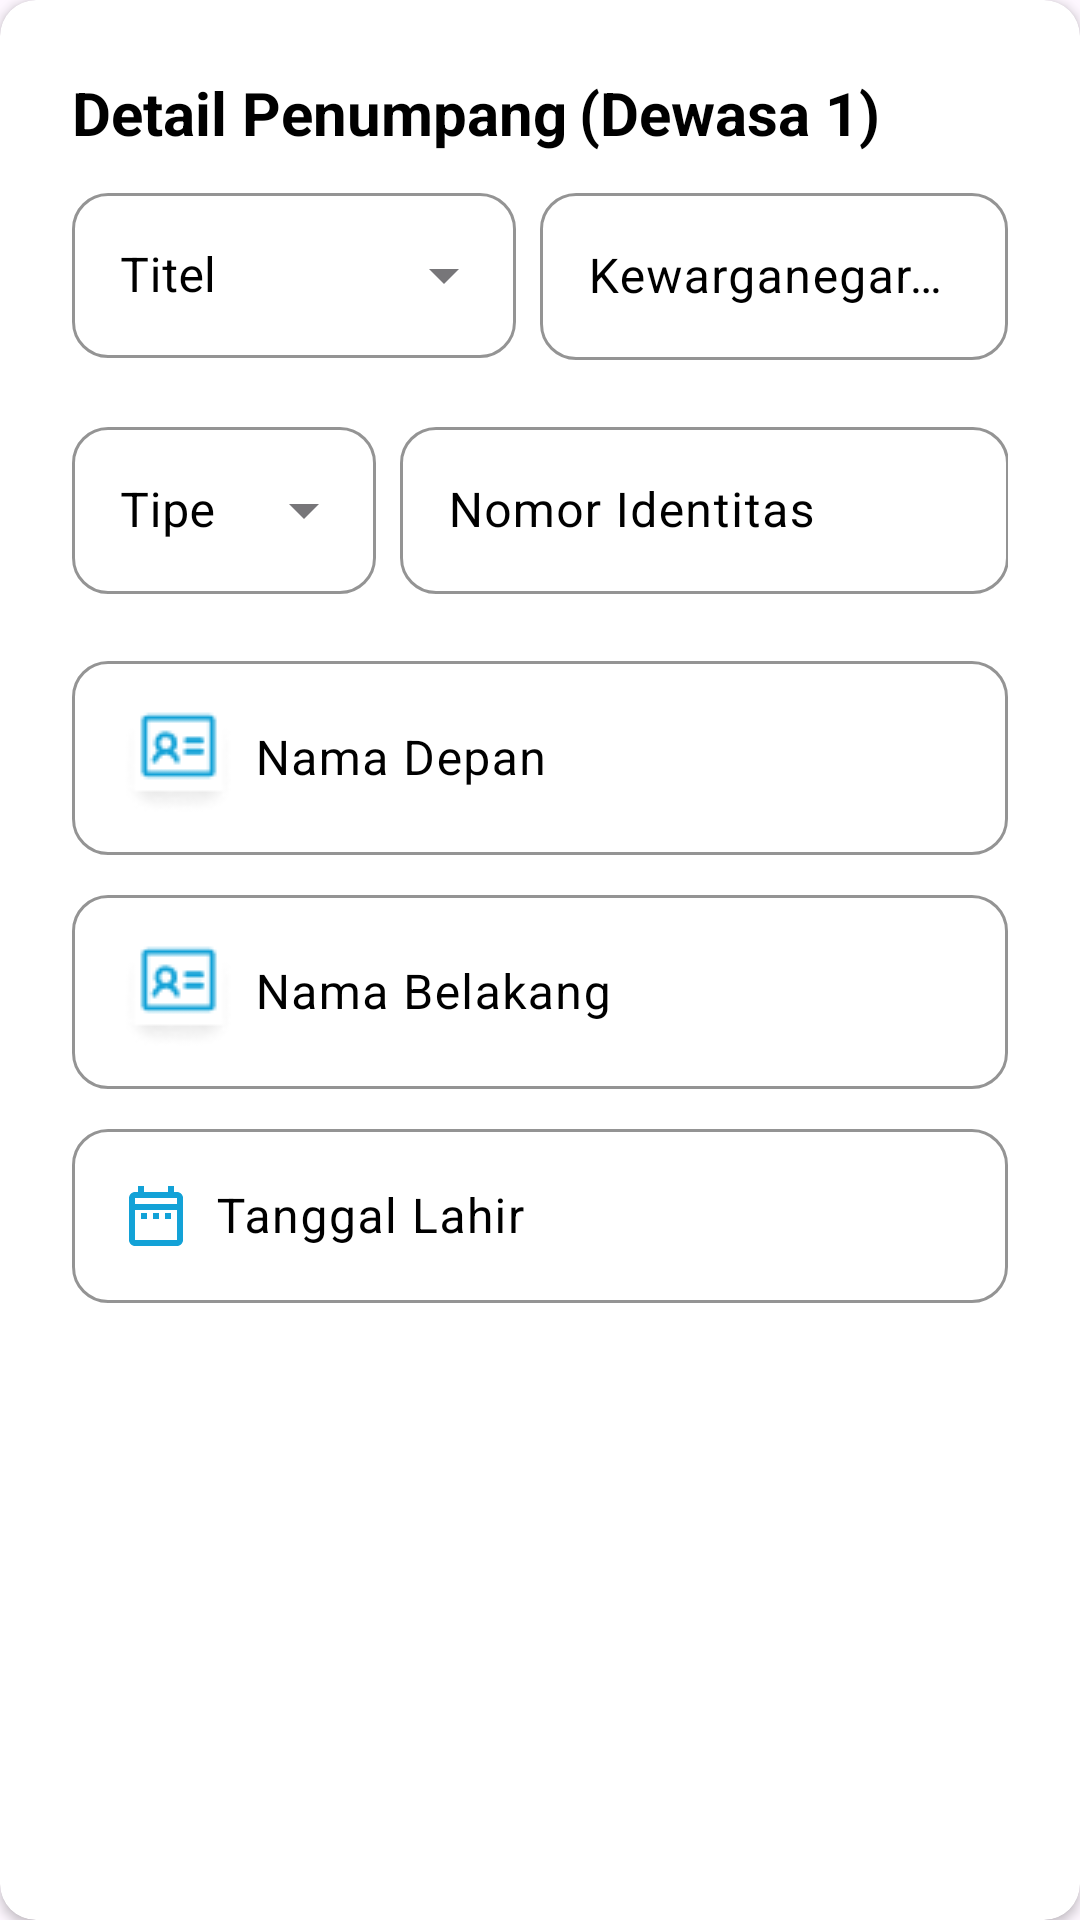

Write the Android layout XML for this screen, with the resource values it uses.
<!-- AndroidManifest.xml: application theme Theme.BinairBuyer -->
<!-- res/layout/form_traveler.xml -->
<?xml version="1.0" encoding="utf-8"?>
<androidx.cardview.widget.CardView
    xmlns:app="http://schemas.android.com/apk/res-auto"
    xmlns:android="http://schemas.android.com/apk/res/android"
    android:id="@+id/cvAdult1Container"
    android:layout_width="match_parent"
    android:layout_height="wrap_content"
    android:layout_margin="12dp"
    android:layout_below="@id/cvDetailKontak"
    app:cardCornerRadius="12dp"
    xmlns:tools="http://schemas.android.com/tools"
    tools:ignore="Depreceated">
    <RelativeLayout
        android:layout_width="match_parent"
        android:layout_height="wrap_content"
        android:padding="24dp">
        <TextView
            android:id="@+id/labelTraveler"
            android:layout_width="wrap_content"
            android:layout_height="wrap_content"
            android:text="@string/label_detail_penumpang"
            android:textColor="@color/black"
            android:textStyle="bold"
            android:textSize="20sp" />
        <TextView
            android:id="@+id/labelTipeTraveler"
            android:layout_width="wrap_content"
            android:layout_height="wrap_content"
            android:text="@string/tipe_penumpang"
            android:textColor="@color/black"
            android:textStyle="bold"
            android:textSize="20sp"
            android:layout_marginStart="4dp"
            android:layout_toEndOf="@id/labelTraveler"/>
        <LinearLayout
            android:id="@+id/containerTitelKewg"
            android:layout_width="match_parent"
            android:layout_height="wrap_content"
            android:weightSum="2"
            android:orientation="horizontal"
            android:layout_below="@id/labelTraveler"
            android:baselineAligned="false">
            <com.google.android.material.textfield.TextInputLayout
                android:id="@+id/containerTitel"
                android:layout_width="fill_parent"
                android:layout_height="70dp"
                android:hint="@string/titel"
                android:textColorHint="@color/black"
                app:boxBackgroundColor="@color/white"
                app:boxCornerRadiusBottomEnd="12dp"
                app:boxCornerRadiusBottomStart="12dp"
                app:boxCornerRadiusTopEnd="12dp"
                app:boxCornerRadiusTopStart="12dp"
                app:boxStrokeColor="@color/content_grey"
                app:hintTextColor="@color/content_grey"
                android:layout_marginTop="8dp"
                android:layout_marginEnd="8dp"
                android:layout_weight="1"
                style="@style/Widget.MaterialComponents.TextInputLayout.OutlinedBox.ExposedDropdownMenu">
                <AutoCompleteTextView
                    android:id="@+id/etTitel"
                    android:layout_width="match_parent"
                    android:layout_height="55dp"
                    android:inputType="none"
                    android:editable="false"
                    android:labelFor="@id/etTitel" />
            </com.google.android.material.textfield.TextInputLayout>
            <com.google.android.material.textfield.TextInputLayout
                android:id="@+id/containerKewarganegaraan"
                android:layout_width="fill_parent"
                android:layout_height="70dp"
                android:hint="@string/kewarganegaraan"
                android:textColorHint="@color/black"
                app:boxBackgroundColor="@color/white"
                app:boxCornerRadiusBottomEnd="12dp"
                app:boxCornerRadiusBottomStart="12dp"
                app:boxCornerRadiusTopEnd="12dp"
                app:boxCornerRadiusTopStart="12dp"
                app:boxStrokeColor="@color/content_grey"
                app:hintTextColor="@color/content_grey"
                android:layout_marginTop="8dp"
                android:layout_weight="1">
                <com.google.android.material.textfield.TextInputEditText
                    android:id="@+id/etKewarganegaraan"
                    android:layout_width="match_parent"
                    android:layout_height="wrap_content"
                    android:inputType="text"/>
            </com.google.android.material.textfield.TextInputLayout>
        </LinearLayout>
        <LinearLayout
            android:id="@+id/containerNoIdentitas"
            android:layout_width="match_parent"
            android:layout_height="wrap_content"
            android:weightSum="2"
            android:orientation="horizontal"
            android:layout_below="@id/containerTitelKewg"
            android:baselineAligned="false">
            <com.google.android.material.textfield.TextInputLayout
                android:id="@+id/containerTipeIdnt"
                android:layout_width="fill_parent"
                android:layout_height="70dp"
                android:hint="@string/tipe"
                android:textColorHint="@color/black"
                app:boxBackgroundColor="@color/white"
                app:boxCornerRadiusBottomEnd="12dp"
                app:boxCornerRadiusBottomStart="12dp"
                app:boxCornerRadiusTopEnd="12dp"
                app:boxCornerRadiusTopStart="12dp"
                app:boxStrokeColor="@color/content_grey"
                app:hintTextColor="@color/content_grey"
                android:layout_marginTop="8dp"
                android:layout_marginEnd="8dp"
                android:layout_weight="1.3"
                style="@style/Widget.MaterialComponents.TextInputLayout.OutlinedBox.ExposedDropdownMenu">
                <AutoCompleteTextView
                    android:id="@+id/etTipe"
                    android:layout_width="match_parent"
                    android:layout_height="wrap_content"
                    android:inputType="none"
                    android:editable="false"
                    android:labelFor="@id/etTipe"/>
            </com.google.android.material.textfield.TextInputLayout>
            <com.google.android.material.textfield.TextInputLayout
                android:id="@+id/containerNomerIdnt"
                android:layout_width="fill_parent"
                android:layout_height="70dp"
                android:hint="@string/nomor_identitas"
                android:textColorHint="@color/black"
                app:boxBackgroundColor="@color/white"
                app:boxCornerRadiusBottomEnd="12dp"
                app:boxCornerRadiusBottomStart="12dp"
                app:boxCornerRadiusTopEnd="12dp"
                app:boxCornerRadiusTopStart="12dp"
                app:boxStrokeColor="@color/content_grey"
                app:hintTextColor="@color/content_grey"
                android:layout_marginTop="8dp"
                android:layout_weight="0.7">

                <com.google.android.material.textfield.TextInputEditText
                    android:id="@+id/etNoIdnt"
                    android:layout_width="match_parent"
                    android:layout_height="wrap_content"
                    android:inputType="number" />
            </com.google.android.material.textfield.TextInputLayout>
        </LinearLayout>
        <com.google.android.material.textfield.TextInputLayout
            android:id="@+id/containerNamaDepanAdlt"
            android:layout_width="match_parent"
            android:layout_height="70dp"
            android:hint="@string/nama_depan"
            android:textColorHint="@color/black"
            app:boxBackgroundColor="@color/white"
            app:boxCornerRadiusBottomEnd="12dp"
            app:boxCornerRadiusBottomStart="12dp"
            app:boxCornerRadiusTopEnd="12dp"
            app:boxCornerRadiusTopStart="12dp"
            app:boxStrokeColor="@color/content_grey"
            app:hintTextColor="@color/content_grey"
            android:layout_marginTop="8dp"
            android:layout_below="@id/containerNoIdentitas">
            <com.google.android.material.textfield.TextInputEditText
                android:id="@+id/etNamaDepanAdlt"
                android:drawableStart="@drawable/ic_contact"
                android:drawablePadding="8dp"
                android:layout_width="match_parent"
                android:layout_height="wrap_content"
                android:inputType="textPersonName"/>
        </com.google.android.material.textfield.TextInputLayout>
        <com.google.android.material.textfield.TextInputLayout
            android:id="@+id/containerNamaBelakangAdlt1"
            android:layout_width="match_parent"
            android:layout_height="70dp"
            android:hint="@string/nama_belakang"
            android:textColorHint="@color/black"
            app:boxBackgroundColor="@color/white"
            app:boxCornerRadiusBottomEnd="12dp"
            app:boxCornerRadiusBottomStart="12dp"
            app:boxCornerRadiusTopEnd="12dp"
            app:boxCornerRadiusTopStart="12dp"
            app:boxStrokeColor="@color/content_grey"
            app:hintTextColor="@color/content_grey"
            android:layout_marginTop="8dp"
            android:layout_below="@id/containerNamaDepanAdlt">
            <com.google.android.material.textfield.TextInputEditText
                android:id="@+id/etNamaBelakangAdlt"
                android:drawableStart="@drawable/ic_contact"
                android:drawablePadding="8dp"
                android:layout_width="match_parent"
                android:layout_height="wrap_content"
                android:inputType="textPersonName"/>
        </com.google.android.material.textfield.TextInputLayout>
        <com.google.android.material.textfield.TextInputLayout
            android:id="@+id/containerTglLahir"
            android:layout_width="match_parent"
            android:layout_height="70dp"
            android:layout_below="@id/containerNamaBelakangAdlt1"
            android:layout_marginTop="8dp"
            android:hint="@string/tanggal_lahir"
            android:textColorHint="@color/black"
            app:boxBackgroundColor="@color/white"
            app:boxCornerRadiusBottomEnd="12dp"
            app:boxCornerRadiusBottomStart="12dp"
            app:boxCornerRadiusTopEnd="12dp"
            app:boxCornerRadiusTopStart="12dp"
            app:boxStrokeColor="@color/content_grey"
            app:hintTextColor="@color/content_grey">
            <com.google.android.material.textfield.TextInputEditText
                android:id="@+id/etTglLahir"
                android:layout_width="match_parent"
                android:layout_height="wrap_content"
                android:drawableStart="@drawable/ic_schedule_blue"
                android:drawablePadding="8dp"
                android:inputType="none"
                android:editable="false"/>
        </com.google.android.material.textfield.TextInputLayout>
    </RelativeLayout>
</androidx.cardview.widget.CardView>
<!-- resources referenced by this layout -->
<resources>
  <color name="black">#FF000000</color>
  <color name="content_grey">#7D8C9C</color>
  <color name="white">#FFFFFFFF</color>
  <!-- drawable ic_contact: png bitmap (drawable, 1197 bytes) -->
  <!-- drawable ic_schedule_blue (drawable) -->
  <vector android:height="24dp" android:tint="#13A2D7"
      android:viewportHeight="24" android:viewportWidth="24"
      android:width="24dp" xmlns:android="http://schemas.android.com/apk/res/android">
      <path android:fillColor="@android:color/white" android:pathData="M7,11h2v2L7,13v-2zM21,6v14c0,1.1 -0.9,2 -2,2L5,22c-1.11,0 -2,-0.9 -2,-2l0.01,-14c0,-1.1 0.88,-2 1.99,-2h1L6,2h2v2h8L16,2h2v2h1c1.1,0 2,0.9 2,2zM5,8h14L19,6L5,6v2zM19,20L19,10L5,10v10h14zM15,13h2v-2h-2v2zM11,13h2v-2h-2v2z"/>
  </vector>
  <string name="kewarganegaraan">Kewarganegaraan</string>
  <string name="label_detail_penumpang">Detail Penumpang</string>
  <string name="nama_belakang">Nama Belakang</string>
  <string name="nama_depan">Nama Depan</string>
  <string name="nomor_identitas">Nomor Identitas</string>
  <string name="tanggal_lahir">Tanggal Lahir</string>
  <string name="tipe">Tipe</string>
  <string name="tipe_penumpang">(Dewasa 1)</string>
  <string name="titel">Titel</string>
  <style name="Theme.BinairBuyer" parent="Theme.Material3.Light.NoActionBar">
          
          <item name="colorPrimary">@color/main_blue</item>
          <item name="colorPrimaryVariant">@color/orange</item>
          <item name="colorOnPrimary">@color/white</item>
          
          <item name="colorSecondary">@color/teal_200</item>
          <item name="colorSecondaryVariant">@color/teal_700</item>
          <item name="colorOnSecondary">@color/black</item>
          
          <item name="android:statusBarColor">?attr/colorPrimaryVariant</item>
          
  
          
          <item name="fontFamily">@font/poppins_regular</item>
      </style>
  <color name="main_blue">#13A2D7</color>
  <color name="orange">#F37C20</color>
  <color name="teal_200">#FF03DAC5</color>
  <color name="teal_700">#FF018786</color>
</resources>
